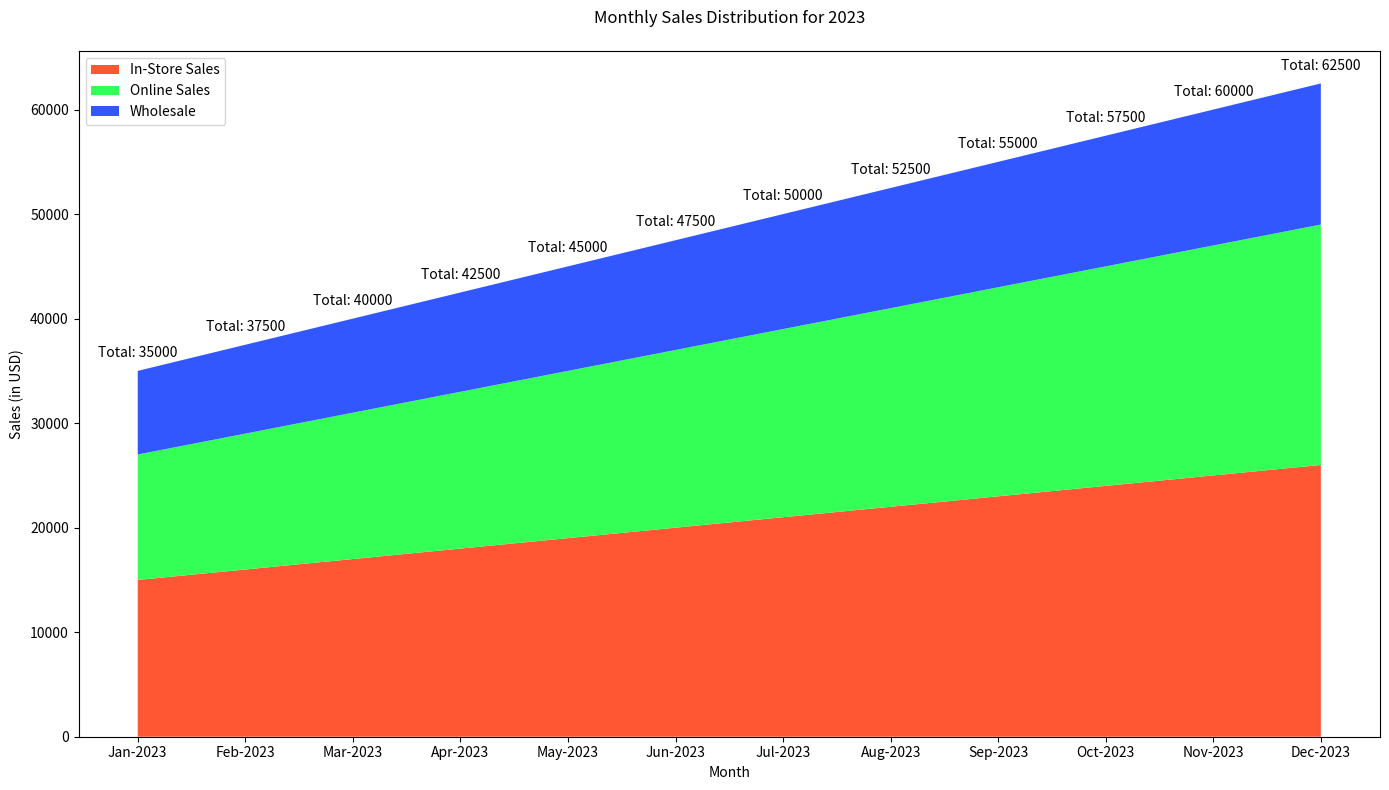

The script that saved this image:

import matplotlib.pyplot as plt
import pandas as pd

# Data
data = {
    'Month': ['Jan-2023', 'Feb-2023', 'Mar-2023', 'Apr-2023', 'May-2023', 'Jun-2023', 'Jul-2023', 'Aug-2023', 'Sep-2023', 'Oct-2023', 'Nov-2023', 'Dec-2023'],
    'In-Store Sales': [15000, 16000, 17000, 18000, 19000, 20000, 21000, 22000, 23000, 24000, 25000, 26000],
    'Online Sales': [12000, 13000, 14000, 15000, 16000, 17000, 18000, 19000, 20000, 21000, 22000, 23000],
    'Wholesale': [8000, 8500, 9000, 9500, 10000, 10500, 11000, 11500, 12000, 12500, 13000, 13500]
}

df = pd.DataFrame(data)

# Figure and Plot
fig, ax = plt.subplots(figsize=(14, 8))
ax.stackplot(df['Month'], df['In-Store Sales'], df['Online Sales'], df['Wholesale'],
             labels=['In-Store Sales', 'Online Sales', 'Wholesale'],
             colors=['#FF5733', '#33FF57', '#3357FF'])

# Title and labels
plt.title('Monthly Sales Distribution for 2023', pad=20)
plt.xlabel('Month')
plt.ylabel('Sales (in USD)')
plt.legend(loc='upper left')

# Annotations
for i, (month, in_store, online, wholesale) in enumerate(zip(df['Month'], df['In-Store Sales'], df['Online Sales'], df['Wholesale'])):
    total_sales = in_store + online + wholesale
    ax.annotate(f'Total: {total_sales}', (i, total_sales), textcoords="offset points", xytext=(0,10), ha='center')

# Show plot
plt.tight_layout()
plt.show()
